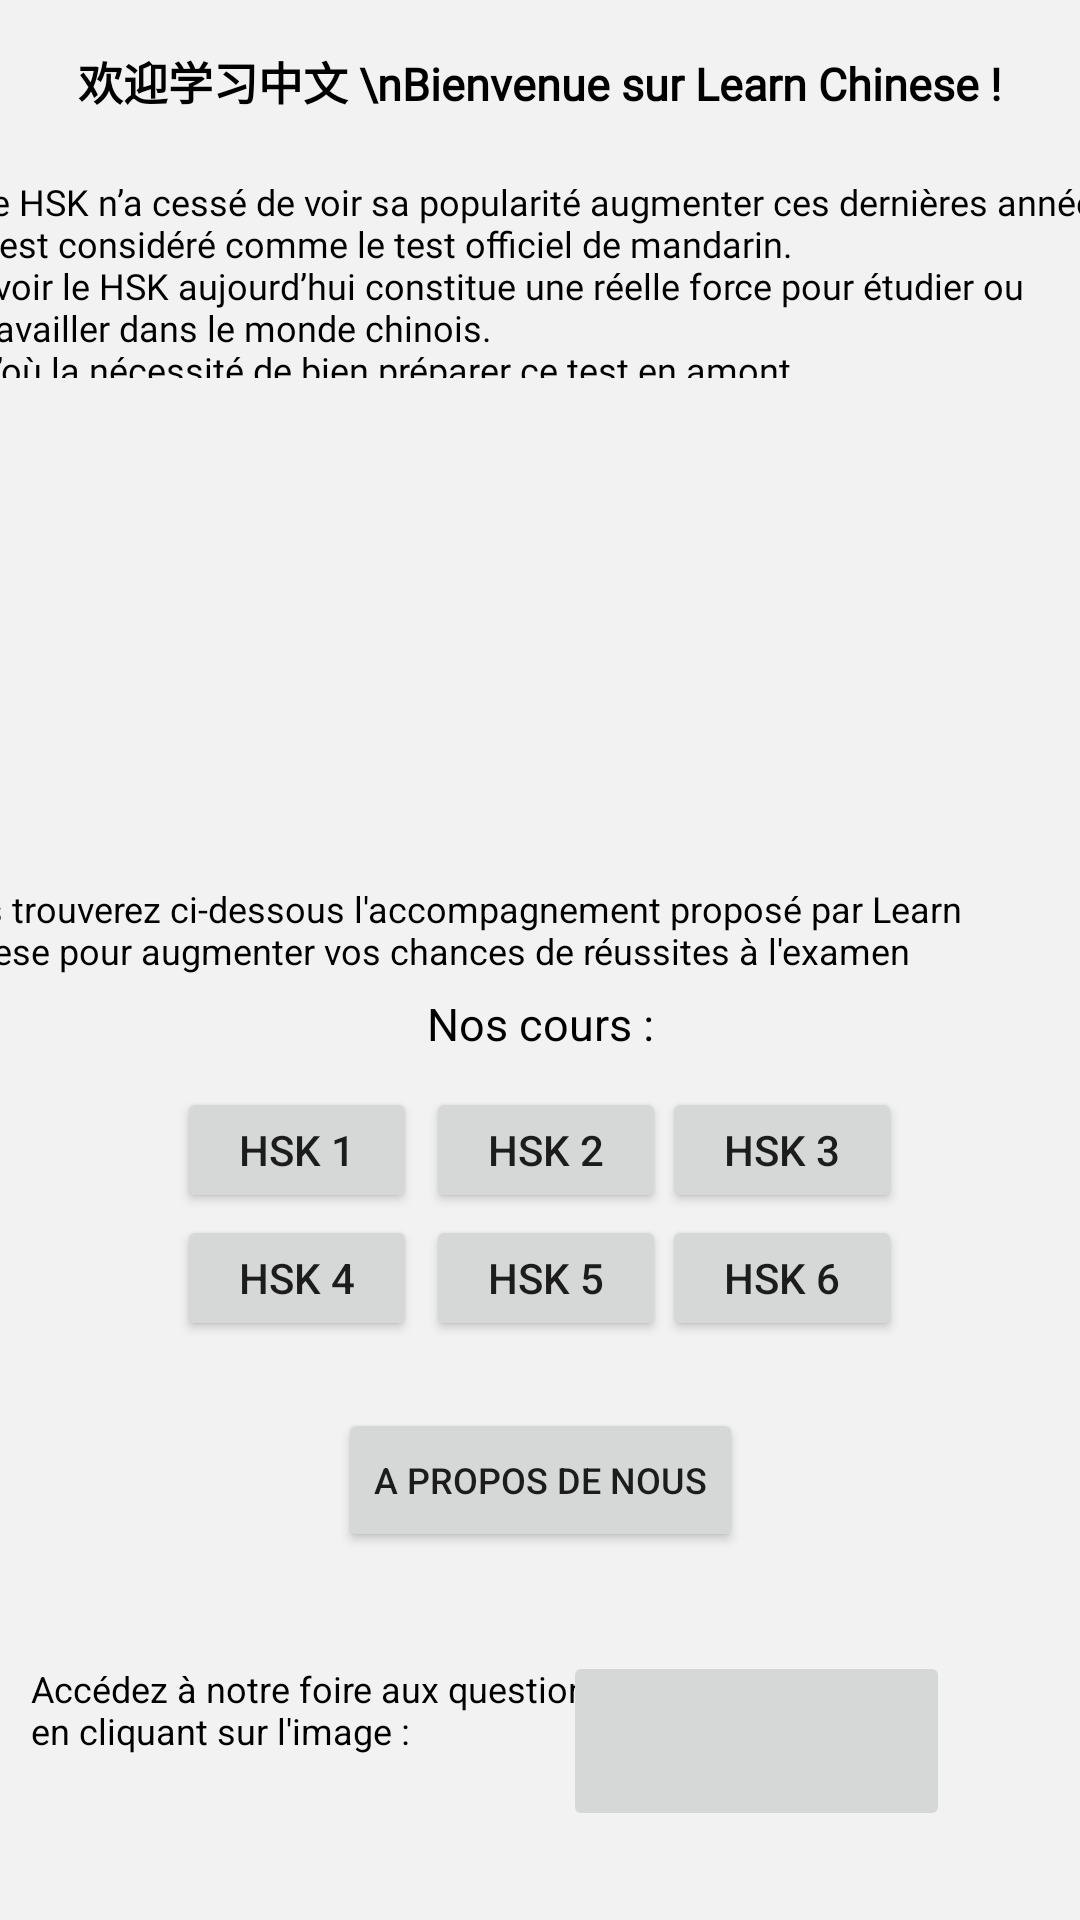

This screen was rendered from an Android layout file. Write that file and the resources it references.
<!-- AndroidManifest.xml: application theme Theme.ProjetLearnChinese -->
<!-- res/layout/fragment_home.xml -->
<?xml version="1.0" encoding="utf-8"?>
<androidx.constraintlayout.widget.ConstraintLayout xmlns:android="http://schemas.android.com/apk/res/android"
    xmlns:app="http://schemas.android.com/apk/res-auto"
    xmlns:tools="http://schemas.android.com/tools"
    android:layout_width="match_parent"
    android:layout_height="match_parent"
    android:background="@color/logo_background"
    tools:context=".HomeFragment2">


    <TextView
        android:id="@+id/home_text2"
        android:layout_width="384dp"
        android:layout_height="67dp"

        android:layout_centerInParent="true"
        android:fontFamily="@font/kkanit"
        android:text="@string/home_text_fragment1"
        android:textColor="@color/black"
        android:textSize="12sp"
        app:layout_constraintBottom_toBottomOf="parent"
        app:layout_constraintEnd_toEndOf="parent"
        app:layout_constraintHorizontal_bias="0.407"
        app:layout_constraintStart_toStartOf="parent"
        app:layout_constraintTop_toTopOf="parent"
        app:layout_constraintVertical_bias="0.103"></TextView>

    <TextView
        android:id="@+id/home_text5"
        android:layout_width="wrap_content"
        android:layout_height="wrap_content"
        android:layout_centerInParent="true"
        android:text="@string/home_text_fragment4"
        android:textColor="@color/black"
        android:textSize="12sp"
        app:layout_constraintBottom_toBottomOf="parent"
        app:layout_constraintEnd_toEndOf="parent"
        app:layout_constraintHorizontal_bias="0.063"
        app:layout_constraintStart_toStartOf="parent"
        app:layout_constraintTop_toTopOf="parent"
        app:layout_constraintVertical_bias="0.91"
        tools:ignore="MissingConstraints"></TextView>

    <Button
        android:id="@+id/button_course3"
        android:layout_width="80dp"
        android:layout_height="42dp"
        android:text="HSK 3"
        app:layout_constraintBottom_toBottomOf="parent"
        app:layout_constraintEnd_toEndOf="parent"
        app:layout_constraintHorizontal_bias="0.788"
        app:layout_constraintStart_toStartOf="parent"
        app:layout_constraintTop_toTopOf="parent"
        app:layout_constraintVertical_bias="0.606"
        tools:ignore="MissingConstraints" />

    <Button
        android:id="@+id/button_course1"
        android:layout_width="80dp"
        android:layout_height="42dp"
        android:text="HSK 1"
        app:layout_constraintBottom_toBottomOf="parent"
        app:layout_constraintEnd_toEndOf="parent"
        app:layout_constraintHorizontal_bias="0.211"
        app:layout_constraintStart_toStartOf="parent"
        app:layout_constraintTop_toTopOf="parent"
        app:layout_constraintVertical_bias="0.606"
        tools:ignore="MissingConstraints" />

    <Button
        android:id="@+id/button_course2"
        android:layout_width="80dp"
        android:layout_height="42dp"
        android:text="HSK 2"
        app:layout_constraintBottom_toBottomOf="parent"
        app:layout_constraintEnd_toEndOf="parent"
        app:layout_constraintHorizontal_bias="0.507"
        app:layout_constraintStart_toStartOf="parent"
        app:layout_constraintTop_toTopOf="parent"
        app:layout_constraintVertical_bias="0.606"
        tools:ignore="MissingConstraints" />

    <TextView
        android:id="@+id/home_text3"
        android:layout_width="392dp"
        android:layout_height="31dp"
        android:layout_centerInParent="true"
        android:text="@string/home_text_fragment2"
        android:textColor="@color/black"
        android:textSize="12sp"
        app:layout_constraintBottom_toBottomOf="parent"
        app:layout_constraintEnd_toEndOf="parent"
        app:layout_constraintHorizontal_bias="0.842"
        app:layout_constraintStart_toStartOf="parent"
        app:layout_constraintTop_toTopOf="parent"
        app:layout_constraintVertical_bias="0.484"
        tools:ignore="MissingConstraints"></TextView>

    <Button
        android:id="@+id/button_course5"
        android:layout_width="80dp"
        android:layout_height="42dp"
        android:text="HSK 5"
        app:layout_constraintBottom_toBottomOf="parent"
        app:layout_constraintEnd_toEndOf="parent"
        app:layout_constraintHorizontal_bias="0.507"
        app:layout_constraintStart_toStartOf="parent"
        app:layout_constraintTop_toTopOf="parent"
        app:layout_constraintVertical_bias="0.677"
        tools:ignore="MissingConstraints" />

    <ImageButton
        android:id="@+id/button_faq"
        android:layout_width="129dp"
        android:layout_height="60dp"
        android:src="@drawable/faq_logo"
        app:layout_constraintBottom_toBottomOf="parent"
        app:layout_constraintEnd_toEndOf="parent"
        app:layout_constraintHorizontal_bias="0.812"
        app:layout_constraintStart_toStartOf="parent"
        app:layout_constraintTop_toTopOf="parent"
        app:layout_constraintVertical_bias="0.949"
        tools:ignore="MissingConstraints" />

    <Button
        android:id="@+id/button_course6"
        android:layout_width="80dp"
        android:layout_height="42dp"
        android:text="HSK 6"
        app:layout_constraintBottom_toBottomOf="parent"
        app:layout_constraintEnd_toEndOf="parent"
        app:layout_constraintHorizontal_bias="0.788"
        app:layout_constraintStart_toStartOf="parent"
        app:layout_constraintTop_toTopOf="parent"
        app:layout_constraintVertical_bias="0.677"
        tools:ignore="MissingConstraints" />

    <TextView
        android:id="@+id/home_text4"
        android:layout_width="wrap_content"
        android:layout_height="wrap_content"
        android:layout_centerInParent="true"
        android:text="@string/home_text_fragment3"
        android:textColor="@color/black"
        android:textSize="15sp"
        app:layout_constraintBottom_toBottomOf="parent"
        app:layout_constraintEnd_toEndOf="parent"
        app:layout_constraintStart_toStartOf="parent"
        app:layout_constraintTop_toTopOf="parent"
        app:layout_constraintVertical_bias="0.534"
        tools:ignore="MissingConstraints"></TextView>

    <Button
        android:id="@+id/button_course4"
        android:layout_width="80dp"
        android:layout_height="42dp"
        android:text="HSK 4"
        app:layout_constraintBottom_toBottomOf="parent"
        app:layout_constraintEnd_toEndOf="parent"
        app:layout_constraintHorizontal_bias="0.211"
        app:layout_constraintStart_toStartOf="parent"
        app:layout_constraintTop_toTopOf="parent"
        app:layout_constraintVertical_bias="0.677"
        tools:ignore="MissingConstraints" />

    <TextView
        android:id="@+id/home_text1"
        android:layout_width="wrap_content"
        android:layout_height="wrap_content"
        android:layout_centerInParent="true"
        android:layout_marginTop="16dp"
        android:fontFamily="@font/kkanit"
        android:text="欢迎学习中文 \nBienvenue sur Learn Chinese !"
        android:textColor="@color/black"
        android:textSize="15sp"
        android:textStyle="bold"
        app:layout_constraintEnd_toEndOf="parent"
        app:layout_constraintStart_toStartOf="parent"
        app:layout_constraintTop_toTopOf="parent"
        tools:ignore="MissingConstraints" />

    <ImageView
        android:id="@+id/imageView6"
        android:layout_width="wrap_content"
        android:layout_height="wrap_content"
        android:src="@drawable/accueil_etudiants_hsk"
        app:layout_constraintBottom_toBottomOf="parent"
        app:layout_constraintEnd_toEndOf="parent"
        app:layout_constraintStart_toStartOf="parent"
        app:layout_constraintTop_toTopOf="parent"
        app:layout_constraintVertical_bias="0.264" />

    <Button
        android:id="@+id/AboutUsButton"
        android:layout_width="wrap_content"
        android:layout_height="wrap_content"
        android:text="A propos de nous"
        android:textSize="12dp"
        app:layout_constraintBottom_toBottomOf="parent"
        app:layout_constraintEnd_toEndOf="parent"
        app:layout_constraintStart_toStartOf="parent"
        app:layout_constraintTop_toTopOf="parent"
        app:layout_constraintVertical_bias="0.793"
        tools:ignore="MissingConstraints" />


</androidx.constraintlayout.widget.ConstraintLayout>
<!-- resources referenced by this layout -->
<resources>
  <color name="black">#FF000000</color>
  <color name="logo_background">#F2F2F2</color>
  <string name="home_text_fragment1">Le HSK n\’a cessé de voir sa popularité augmenter ces dernières années, il est considéré comme le test officiel de mandarin.
      \nAvoir le HSK aujourd’hui constitue une réelle force pour étudier ou travailler dans le monde chinois.
      \nD\’où la nécessité de bien préparer ce test en amont.</string>
  <string name="home_text_fragment2">Vous trouverez ci-dessous l\'accompagnement proposé par Learn Chinese pour augmenter vos chances de réussites à l\'examen</string>
  <string name="home_text_fragment3">Nos cours : </string>
  <string name="home_text_fragment4">Accédez à notre foire aux questions \nen cliquant sur l\'image : </string>
  <style name="Theme.ProjetLearnChinese" parent="Theme.MaterialComponents.DayNight.DarkActionBar">
          
          <item name="colorPrimary">@color/gold_logo</item>
          <item name="colorPrimaryVariant">@color/logo_background</item>
          <item name="colorOnPrimary">@color/white</item>
          
          <item name="colorSecondary">@color/teal_200</item>
          <item name="colorSecondaryVariant">@color/teal_700</item>
          <item name="colorOnSecondary">@color/black</item>
          
          <item name="android:statusBarColor">?attr/colorPrimaryVariant</item>
          
      </style>
  <color name="gold_logo">#827445</color>
  <color name="white">#FFFFFFFF</color>
  <color name="teal_200">#FF03DAC5</color>
  <color name="teal_700">#FF018786</color>
</resources>
